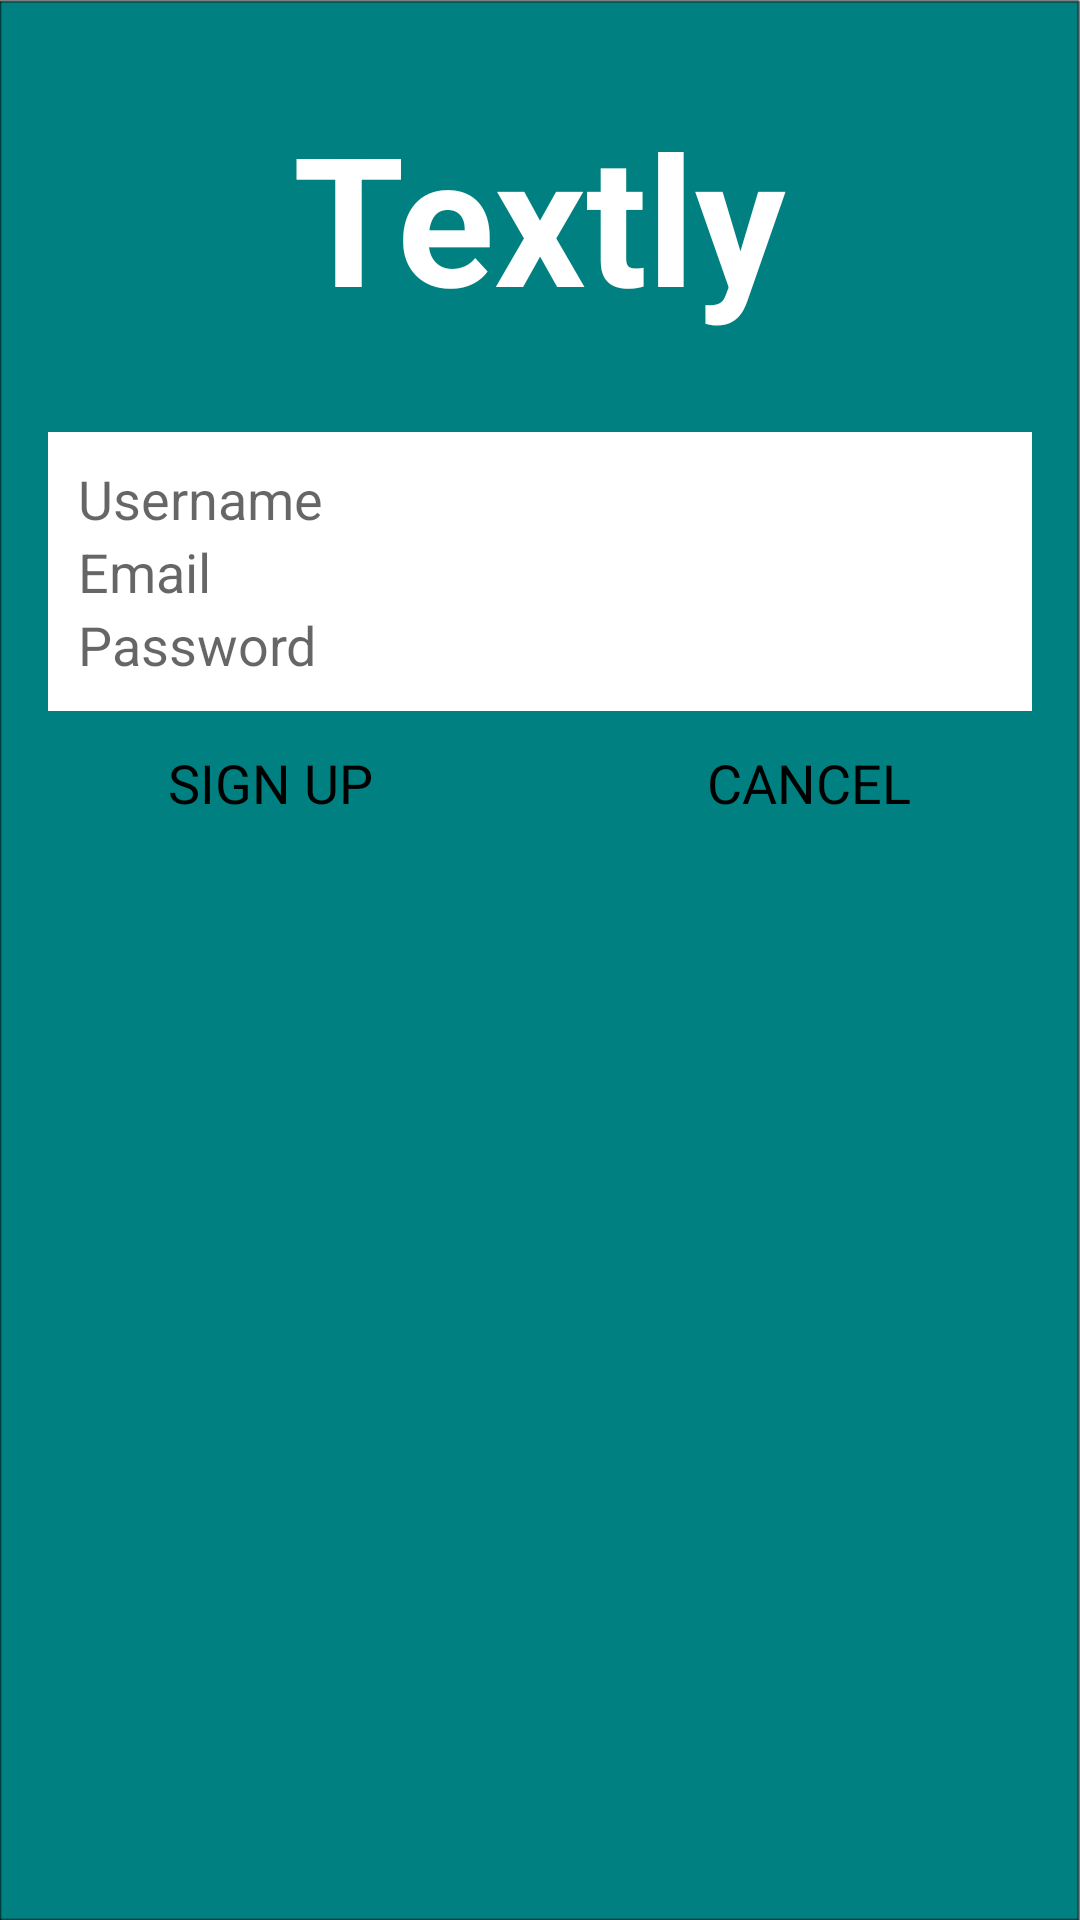

Here is an Android app screen rendered from its layout file. Give the layout XML and the strings, colors and styles it references.
<!-- AndroidManifest.xml: activity theme AppTheme.NoActionBar -->
<!-- res/layout/activity_sign_up.xml -->
<?xml version="1.0" encoding="utf-8"?>
<RelativeLayout xmlns:android="http://schemas.android.com/apk/res/android"
    android:layout_width="match_parent"
    android:layout_height="match_parent">

    <ImageView
        android:id="@+id/backgroundImage"

        style="@style/AuthBackgroundImage" />

    <TextView
        android:id="@+id/title"
        style="@style/AuthTitle" />

    <LinearLayout
        android:id="@+id/editTextLayout"
        style="@style/AuthFieldContainer">

    <EditText
        android:id="@+id/usernameField"
        android:hint="@string/prompt_username"
        style="@style/AuthEditText" />

    <EditText
        android:id="@+id/emailField"
        style="@style/AuthEditText"
        android:ems="10"
        android:hint="@string/prompt_email"
        android:inputType="textEmailAddress" />

    <EditText
        android:id="@+id/passwordField"
        style="@style/AuthEditText"
        android:ems="10"
        android:hint="@string/prompt_password"
        android:inputType="textPassword" />
    </LinearLayout>

    <ImageView
        android:id="@+id/buttonDivider"
        android:layout_width="wrap_content"
        android:layout_height="wrap_content"
        android:layout_below="@+id/editTextLayout"
        android:layout_centerHorizontal="true"
        android:src="@drawable/button_divider" />

    <Button
        android:id="@+id/signUpButton"
        android:layout_width="match_parent"
        android:layout_height="wrap_content"
        android:layout_alignEnd="@+id/buttonDivider"
        android:layout_alignRight="@+id/buttonDivider"
        android:layout_alignTop="@+id/cancelButton"
        android:text="SIGN UP" />

    <Button
        android:id="@+id/cancelButton"
        android:layout_width="match_parent"
        android:layout_height="wrap_content"
        android:layout_alignLeft="@+id/buttonDivider"
        android:layout_alignStart="@+id/buttonDivider"
        android:layout_below="@+id/editTextLayout"
        android:text="@string/cancel_button_label" />

</RelativeLayout>
<!-- resources referenced by this layout -->
<resources>
  <!-- drawable button_divider: png bitmap (drawable-hdpi, 94 bytes) -->
  <string name="cancel_button_label">CANCEL</string>
  <string name="prompt_email">Email</string>
  <string name="prompt_password">Password</string>
  <string name="prompt_username">Username</string>
  <style name="AuthBackgroundImage">
          <item name="android:layout_width">match_parent</item>
          <item name="android:layout_height">match_parent</item>
          <item name="android:layout_alignParentLeft">true</item>
          <item name="android:layout_alignParentStart" tools:targetApi="jelly_bean_mr1">true</item>
          <item name="android:src">@drawable/background</item>
          <item name="android:layout_alignParentTop">true</item>
          <item name="android:scaleType">fitXY</item>
      </style>
  <style name="AuthEditText">
          <item name="android:layout_width">match_parent</item>
          <item name="android:layout_height">wrap_content</item>
          <item name="android:layout_alignParentLeft">true</item>
          <item name="android:layout_alignParentStart" tools:targetApi="jelly_bean_mr1">true</item>
          <item name="android:layout_alignParentTop">true</item>
      </style>
  <style name="AuthFieldContainer">
          <item name="android:layout_width">match_parent</item>
          <item name="android:layout_height">wrap_content</item>
          <item name="android:layout_below">@+id/title</item>
          <item name="android:layout_marginLeft">@dimen/activity_horizontal_margin</item>
          <item name="android:layout_marginRight">@dimen/activity_horizontal_margin</item>
          <item name="android:layout_marginTop">@dimen/login_vertical_margin</item>
          <item name="android:background">@android:color/white</item>
          <item name="android:orientation">vertical</item>
          <item name="android:paddingBottom">@dimen/login_vertical_padding</item>
          <item name="android:paddingLeft">@dimen/login_horizontal_padding</item>
          <item name="android:paddingRight">@dimen/login_horizontal_padding</item>
          <item name="android:paddingTop">@dimen/login_vertical_padding</item>
      </style>
  <style name="AuthTitle">
          <item name="android:layout_width">wrap_content</item>
          <item name="android:layout_height">wrap_content</item>
          <item name="android:layout_centerHorizontal">true</item>
          <item name="android:text">@string/app_name</item>
          <item name="android:layout_marginTop">32dp</item>
          <item name="android:textColor">@android:color/white</item>
          <item name="android:textSize">60sp</item>
          <item name="android:textStyle">bold</item>
      </style>
  <style name="AppTheme.NoActionBar">
          <item name="windowActionBar">false</item>
          <item name="windowNoTitle">true</item>
      </style>
  <!-- drawable background: png bitmap (drawable-hdpi, 2484 bytes) -->
  <dimen name="activity_horizontal_margin">16dp</dimen>
  <dimen name="login_vertical_margin">32dp</dimen>
  <dimen name="login_vertical_padding">10dp</dimen>
  <dimen name="login_horizontal_padding">10dp</dimen>
  <string name="app_name">Textly</string>
</resources>
